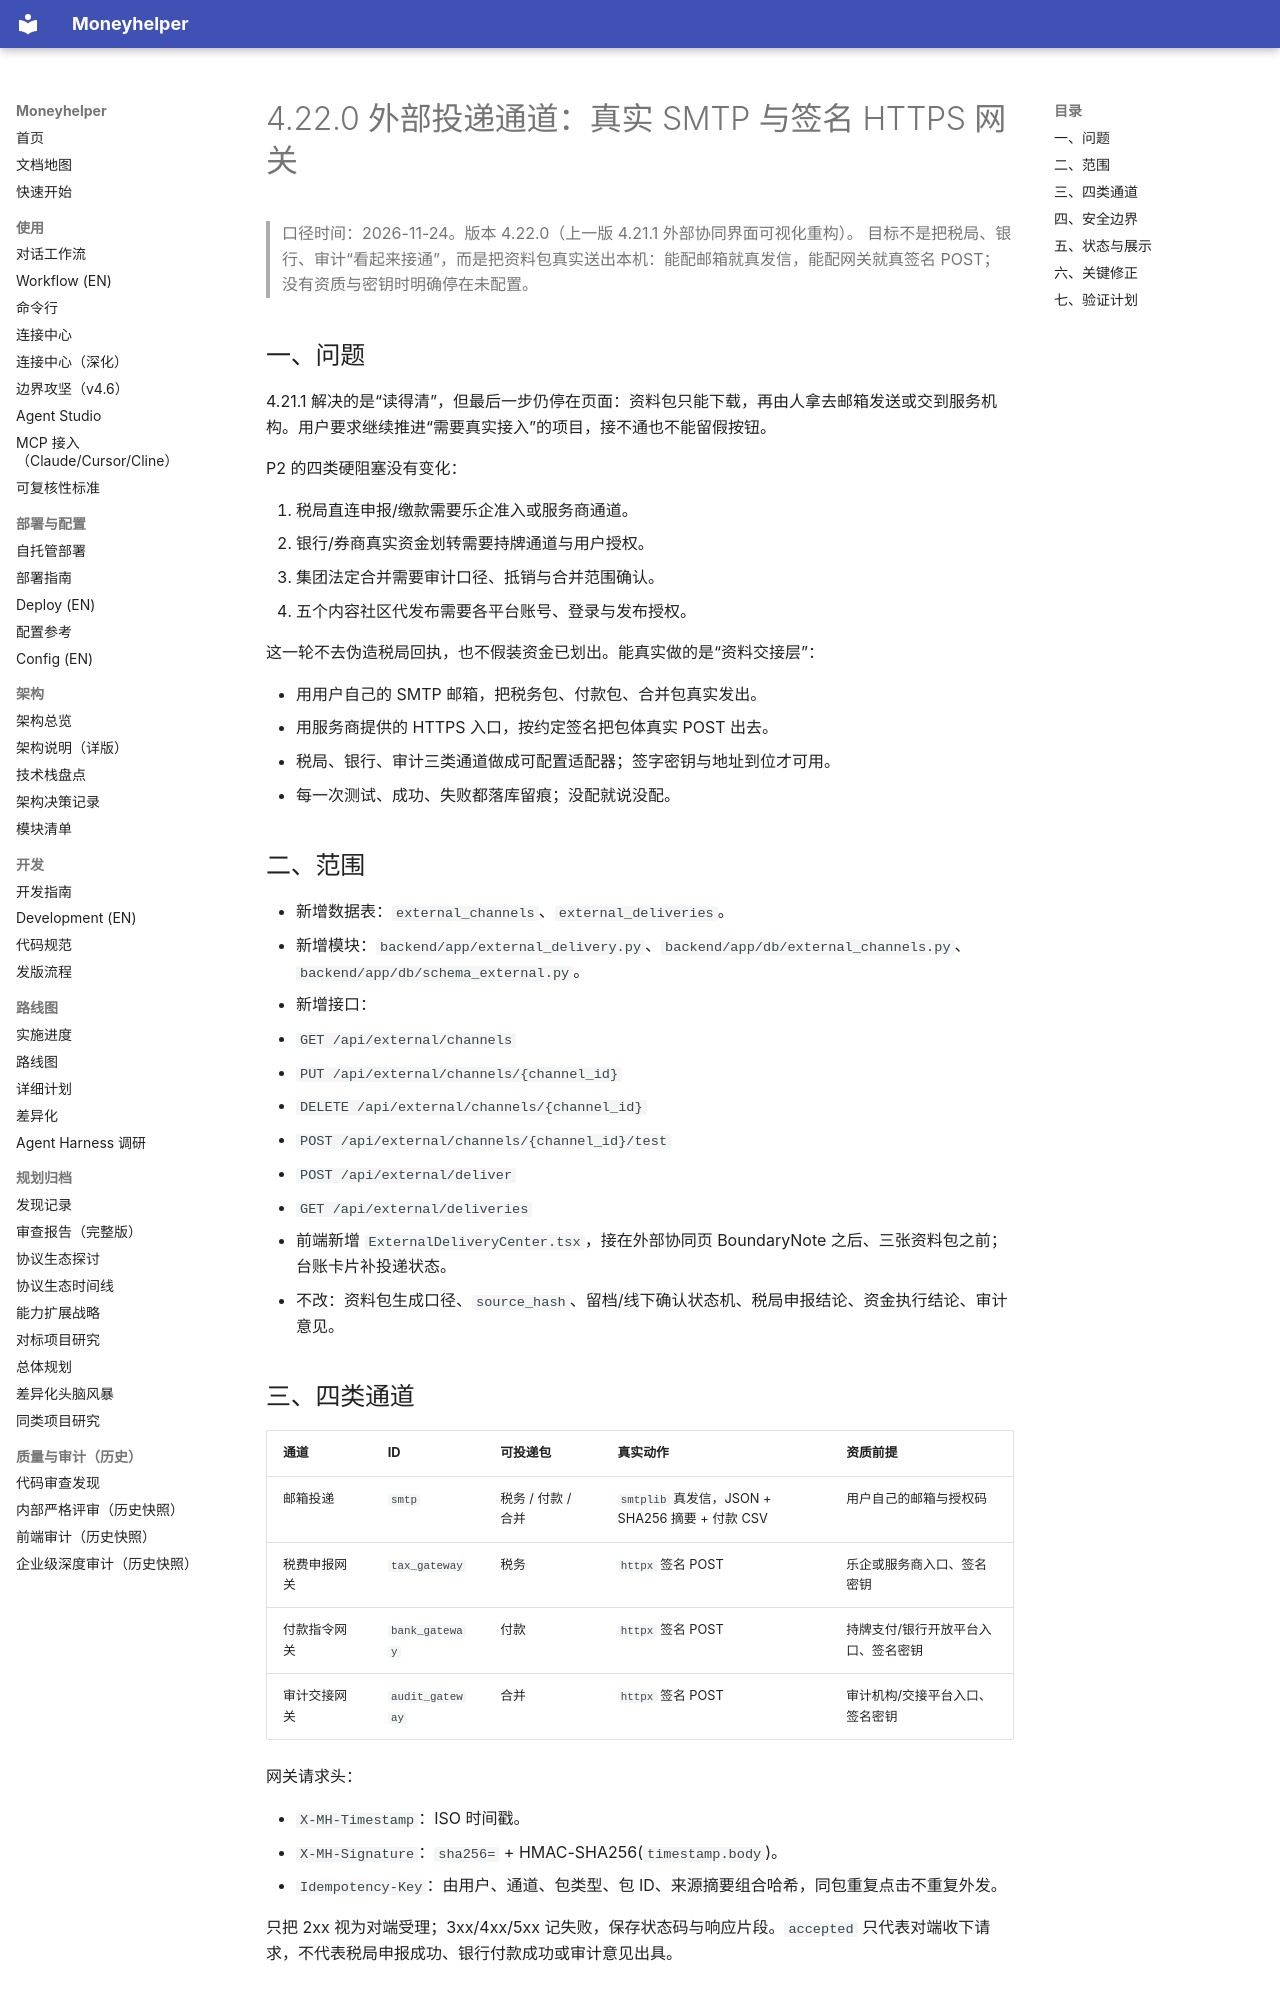

repository: badhope/moneyhelper · page: PLAN-4.22.0/index.html · generator: mkdocs

# 4.22.0 外部投递通道：真实 SMTP 与签名 HTTPS 网关

> 口径时间：2026-11-24。版本 4.22.0（上一版 4.21.1 外部协同界面可视化重构）。
> 目标不是把税局、银行、审计“看起来接通”，而是把资料包真实送出本机：能配邮箱就真发信，能配网关就真签名 POST；没有资质与密钥时明确停在未配置。

## 一、问题

4.21.1 解决的是“读得清”，但最后一步仍停在页面：资料包只能下载，再由人拿去邮箱发送或交到服务机构。用户要求继续推进“需要真实接入”的项目，接不通也不能留假按钮。

P2 的四类硬阻塞没有变化：

1. 税局直连申报/缴款需要乐企准入或服务商通道。
2. 银行/券商真实资金划转需要持牌通道与用户授权。
3. 集团法定合并需要审计口径、抵销与合并范围确认。
4. 五个内容社区代发布需要各平台账号、登录与发布授权。

这一轮不去伪造税局回执，也不假装资金已划出。能真实做的是“资料交接层”：

- 用用户自己的 SMTP 邮箱，把税务包、付款包、合并包真实发出。
- 用服务商提供的 HTTPS 入口，按约定签名把包体真实 POST 出去。
- 税局、银行、审计三类通道做成可配置适配器；签字密钥与地址到位才可用。
- 每一次测试、成功、失败都落库留痕；没配就说没配。

## 二、范围

- 新增数据表：`external_channels`、`external_deliveries`。
- 新增模块：`backend/app/external_delivery.py`、`backend/app/db/external_channels.py`、`backend/app/db/schema_external.py`。
- 新增接口：
  - `GET /api/external/channels`
  - `PUT /api/external/channels/{channel_id}`
  - `DELETE /api/external/channels/{channel_id}`
  - `POST /api/external/channels/{channel_id}/test`
  - `POST /api/external/deliver`
  - `GET /api/external/deliveries`
- 前端新增 `ExternalDeliveryCenter.tsx`，接在外部协同页 BoundaryNote 之后、三张资料包之前；台账卡片补投递状态。
- 不改：资料包生成口径、`source_hash`、留档/线下确认状态机、税局申报结论、资金执行结论、审计意见。

## 三、四类通道

| 通道 | ID | 可投递包 | 真实动作 | 资质前提 |
| --- | --- | --- | --- | --- |
| 邮箱投递 | `smtp` | 税务 / 付款 / 合并 | `smtplib` 真发信，JSON + SHA256 摘要 + 付款 CSV | 用户自己的邮箱与授权码 |
| 税费申报网关 | `tax_gateway` | 税务 | `httpx` 签名 POST | 乐企或服务商入口、签名密钥 |
| 付款指令网关 | `bank_gateway` | 付款 | `httpx` 签名 POST | 持牌支付/银行开放平台入口、签名密钥 |
| 审计交接网关 | `audit_gateway` | 合并 | `httpx` 签名 POST | 审计机构/交接平台入口、签名密钥 |

网关请求头：

- `X-MH-Timestamp`：ISO 时间戳。
- `X-MH-Signature`：`sha256=` + HMAC-SHA256(`timestamp.body`)。
- `Idempotency-Key`：由用户、通道、包类型、包 ID、来源摘要组合哈希，同包重复点击不重复外发。

只把 2xx 视为对端受理；3xx/4xx/5xx 记失败，保存状态码与响应片段。`accepted` 只代表对端收下请求，不代表税局申报成功、银行付款成功或审计意见出具。
